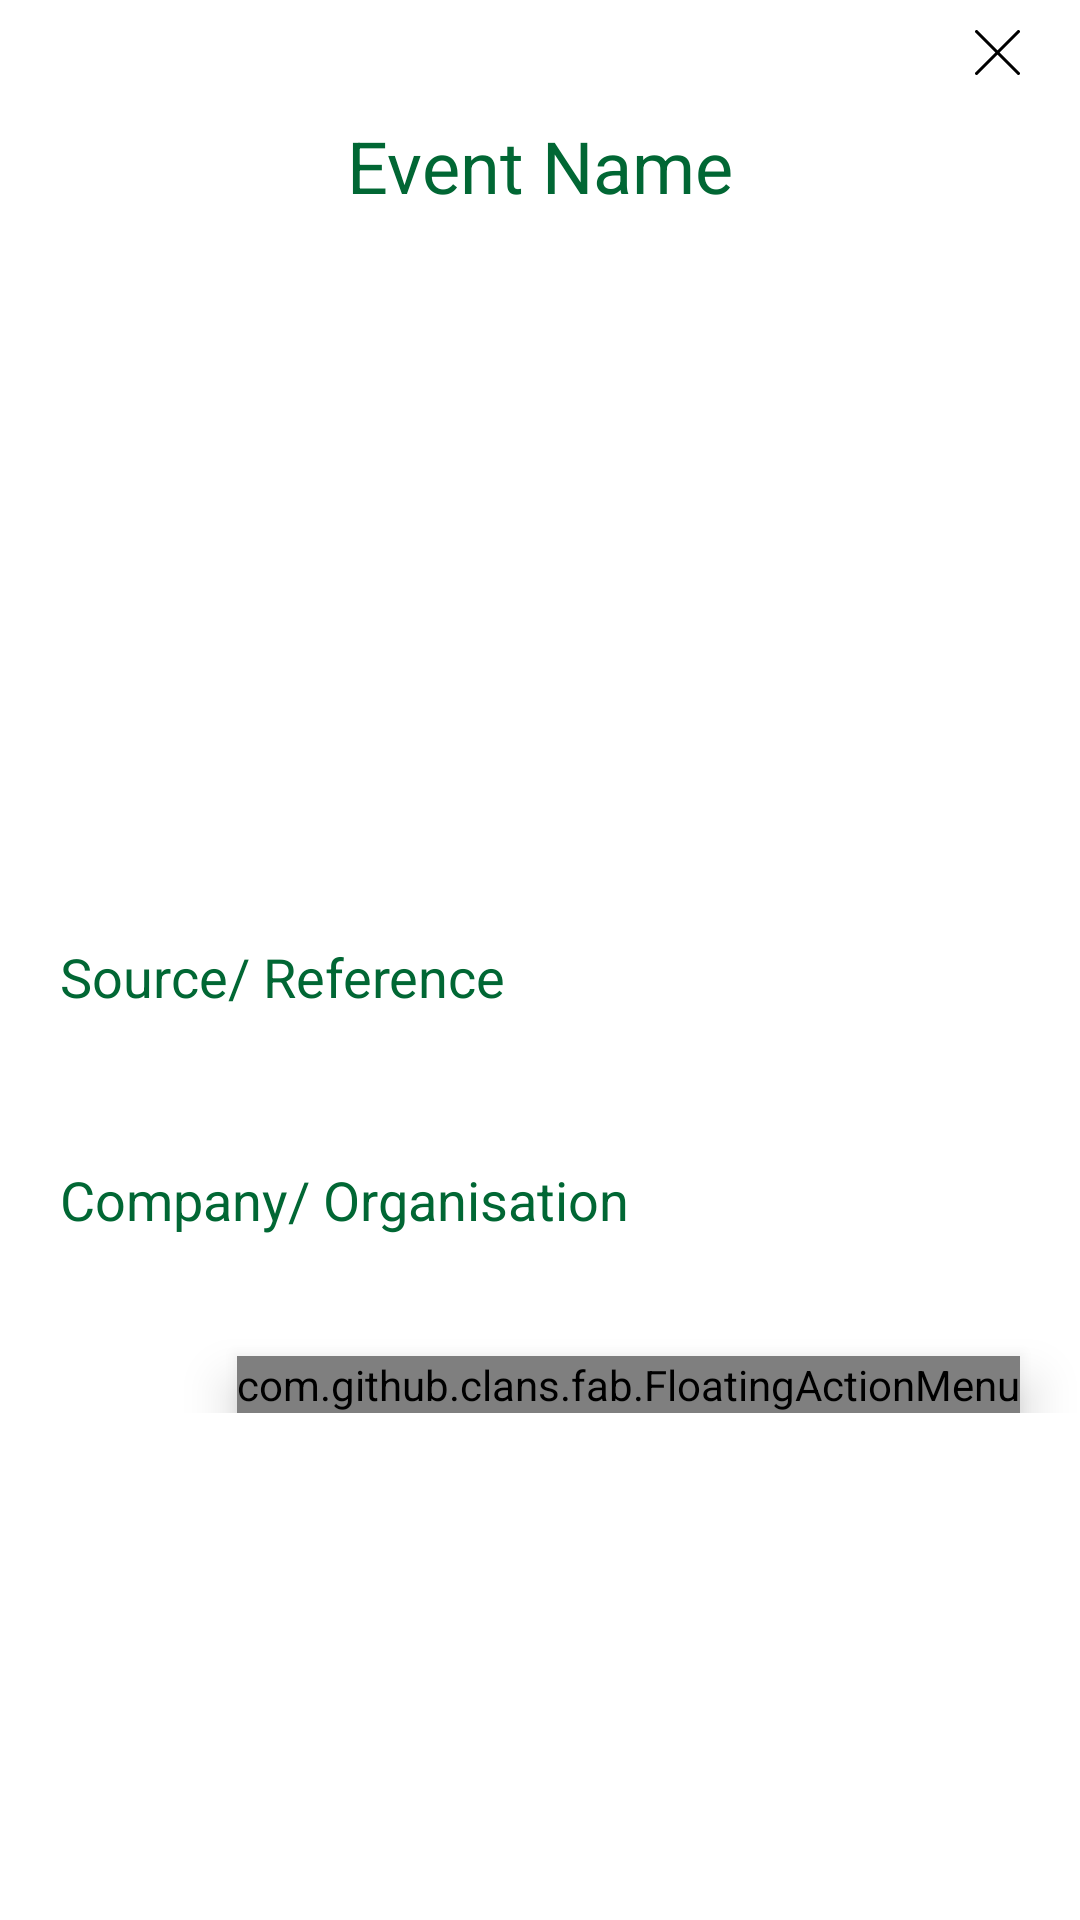

Produce the Android XML layout that renders to this screen, including the resource entries it uses.
<!-- AndroidManifest.xml: application theme Theme.GreenStep -->
<!-- res/layout/event_detail.xml -->
<?xml version="1.0" encoding="utf-8"?>
<ScrollView
    android:layout_width="match_parent"
    android:layout_height="wrap_content"
    xmlns:android="http://schemas.android.com/apk/res/android">
<LinearLayout
    xmlns:android="http://schemas.android.com/apk/res/android"
    xmlns:app="http://schemas.android.com/apk/res-auto"
    xmlns:tools="http://schemas.android.com/tools"
    android:layout_width="match_parent"
    android:layout_height="match_parent"
    android:orientation="vertical"
    tools:context=".EventDetail">

    <ImageView
        android:id="@+id/cancel"
        android:layout_width="15dp"
        android:layout_height="15dp"
        android:layout_gravity="end"
        android:layout_marginTop="10dp"
        android:layout_marginEnd="20dp"
        android:scaleType="fitXY"
        android:src="@drawable/img_arrowright"
        tools:ignore="ContentDescription"
        tools:src="@drawable/img_arrowright"
        app:layout_constraintTop_toTopOf="parent"
        app:layout_constraintEnd_toEndOf="parent"/>
    <TextView
        android:layout_width="wrap_content"
        android:layout_height="wrap_content"
        android:id="@+id/detailEventsTitle"
        android:text="Event Name"
        android:layout_marginTop="14dp"
        android:textSize="24sp"
        android:layout_gravity="center"
        android:layout_marginBottom="12dp"
        android:textColor="#016734"/>
    <ImageView
        android:layout_width="400dp"
        android:layout_height="200dp"
        android:id="@+id/detailImage"
        android:padding="8dp"
        android:layout_gravity="center"
        android:src="@drawable/uploadimg"
        android:scaleType="fitXY"/>
    <TextView
        android:layout_width="match_parent"
        android:layout_height="wrap_content"
        android:layout_marginTop="10dp"
        android:padding="20dp"
        android:text="Source/ Reference"
        android:layout_gravity="center"
        android:id="@+id/detailLang"
        android:textSize="18sp"
        android:textColor="#016734"/>
    <TextView
        android:layout_width="match_parent"
        android:layout_height="wrap_content"
        android:layout_marginTop="10dp"
        android:padding="20dp"
        android:text="Company/ Organisation"
        android:layout_gravity="center"
        android:id="@+id/detailDesc"
        android:textSize="18sp"
        android:textColor="#016734"/>
    <RelativeLayout
        android:layout_width="match_parent"
        android:layout_height="match_parent"
        android:elevation="50dp">
        <com.github.clans.fab.FloatingActionMenu
            android:layout_width="wrap_content"
            android:layout_height="wrap_content"
            android:layout_alignParentBottom="true"
            android:layout_alignParentEnd="true"
            app:menu_fab_size="normal"
            android:elevation="10dp"
        android:layout_marginBottom="20dp"
            android:layout_marginEnd="20dp"
            app:menu_colorPressed="#016734"
            app:menu_colorNormal="#016734"
            app:menu_icon="@drawable/ic_baseline_format_list_bulleted_24"
            app:menu_openDirection="up"
            app:menu_showShadow="true">
            <com.github.clans.fab.FloatingActionButton
                android:layout_width="wrap_content"
                android:layout_height="wrap_content"
                android:id="@+id/editButton"
                android:src="@drawable/ic_baseline_edit_24"
                app:fab_showShadow="true"
                app:fab_colorNormal="@color/green_902"
                app:fab_size="mini"/>
            <com.github.clans.fab.FloatingActionButton
                android:layout_width="wrap_content"
                android:layout_height="wrap_content"
                android:id="@+id/deleteButton"
                android:src="@drawable/ic_baseline_delete_24"
                app:fab_showShadow="true"
                app:fab_colorNormal="@color/red_A700"
                app:fab_size="mini"/>
        </com.github.clans.fab.FloatingActionMenu>
    </RelativeLayout>
</LinearLayout>
</ScrollView>
<!-- resources referenced by this layout -->
<resources>
  <color name="green_902">#0a5d00</color>
  <color name="red_A700">#ff0505</color>
  <!-- drawable ic_baseline_edit_24 (drawable) -->
  <vector android:alpha="0.9" android:height="24dp" android:tint="#000000"
      android:viewportHeight="24" android:viewportWidth="24"
      android:width="24dp" xmlns:android="http://schemas.android.com/apk/res/android">
      <path android:fillColor="@android:color/white" android:pathData="M3,10h11v2H3V10zM3,8h11V6H3V8zM3,16h7v-2H3V16zM18.01,12.87l0.71,-0.71c0.39,-0.39 1.02,-0.39 1.41,0l0.71,0.71c0.39,0.39 0.39,1.02 0,1.41l-0.71,0.71L18.01,12.87zM17.3,13.58l-5.3,5.3V21h2.12l5.3,-5.3L17.3,13.58z"/>
  </vector>
  <!-- drawable img_arrowright (drawable) -->
  <vector xmlns:android="http://schemas.android.com/apk/res/android"
          android:width="15dp"
          android:height="15dp"
          android:viewportWidth="15.0"
          android:viewportHeight="15.0">
      <path
          android:strokeWidth="1"
          android:pathData="M14.493,14.493L0.506,0.506M14.493,0.506L0.506,14.493"
          android:strokeLineCap="round"
          android:strokeColor="#000000"
          android:fillColor="#00000000"
          android:strokeLineJoin="round"/>
  </vector>
  <style name="Theme.GreenStep" parent="Theme.MaterialComponents.DayNight.NoActionBar">
          
          
  
  
      </style>
</resources>
